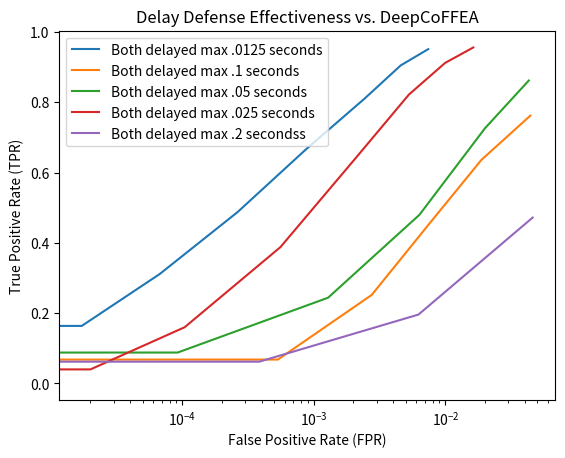

Write Python code to recreate this figure.
import matplotlib.pyplot as plt

plt.title("Chaff Defense Effectiveness vs. DeepCoFFEA")

nn_fpr = [0.003871871871871872, 0.002242242242242242, 0.0011461461461461462, 0.0005425425425425425, 0.0002192192192192192, 7.107107107107108e-05, 1.3013013013013012e-05, 1.001001001001001e-06, 0.0, 0.0, 0.0, 0.0, 0.0, 0.0, 0.0, 0.0, 0.0, 0.0, 0.0, 0.0]
nn_tpr = [0.987, 0.972, 0.954, 0.904, 0.819, 0.706, 0.517, 0.203, 0.003, 0.0, 0.0, 0.0, 0.0, 0.0, 0.0, 0.0, 0.0, 0.0, 0.0, 0.0]

base_tpr = [0.99, 0.984, 0.964, 0.94, 0.86, 0.734, 0.598, 0.464, 0.294, 0.056, 0.0, 0.0, 0.0, 0.0, 0.0, 0.0, 0.0, 0.0, 0.0, 0.0]
base_fpr = [0.004164328657314629, 0.003042084168336673, 0.00211623246492986, 0.001314629258517034, 0.0006092184368737475, 0.0001843687374749499, 6.412825651302605e-05, 2.004008016032064e-05, 0.0, 0.0, 0.0, 0.0, 0.0, 0.0, 0.0, 0.0, 0.0, 0.0, 0.0, 0.0]

base_tpr_800 = [0.99375, 0.99125, 0.98375, 0.9575, 0.90875, 0.79875, 0.67375, 0.55625, 0.4325, 0.26875, 0.0, 0.0, 0.0, 0.0, 0.0, 0.0, 0.0, 0.0, 0.0, 0.0]

base_fpr_800 = [0.0050578848560700876, 0.003936170212765958, 0.0028488735919899874, 0.0018069461827284106, 0.0008807884856070088, 0.0002800375469336671, 8.760951188986233e-05, 3.1289111389236544e-05, 1.4080100125156446e-05, 0.0, 0.0, 0.0, 0.0, 0.0, 0.0, 0.0, 0.0, 0.0, 0.0, 0.0]

outflow_1_tpr = [0.85, 0.71125, 0.565, 0.44, 0.29, 0.17875, 0.08375, 0.02125, 0.0, 0.0, 0.0, 0.0, 0.0, 0.0, 0.0, 0.0, 0.0, 0.0, 0.0, 0.0]

outflow_1_fpr = [0.016195244055068836, 0.0069540050062578225, 0.0024483729662077595, 0.0008010012515644555, 0.00022058823529411765, 7.822277847309137e-05, 2.1902377972465583e-05, 0.0, 0.0, 0.0, 0.0, 0.0, 0.0, 0.0, 0.0, 0.0, 0.0, 0.0, 0.0, 0.0]

outflow_half_tpr = [0.895, 0.78, 0.6575, 0.54125, 0.39875, 0.24375, 0.135, 0.0, 0.0, 0.0, 0.0, 0.0, 0.0, 0.0, 0.0, 0.0, 0.0, 0.0, 0.0, 0.0]

outflow_half_fpr = [0.01588235294117647, 0.007470275344180225, 0.002898936170212766, 0.000994993742177722, 0.0002753441802252816, 6.570713391739674e-05, 1.0951188986232792e-05, 0.0, 0.0, 0.0, 0.0, 0.0, 0.0, 0.0, 0.0, 0.0, 0.0, 0.0, 0.0, 0.0]

outflow_double_tpr = [0.85, 0.695, 0.51875, 0.3625, 0.23375, 0.12375, 0.04875, 0.0, 0.0, 0.0, 0.0, 0.0, 0.0, 0.0, 0.0, 0.0, 0.0, 0.0, 0.0, 0.0]
outflow_double_fpr = [0.02244993742177722, 0.009414893617021277, 0.0029677722152690864, 0.0007650187734668336, 0.00020025031289111389, 6.727158948685858e-05, 2.0337922403003756e-05, 0.0, 0.0, 0.0, 0.0, 0.0, 0.0, 0.0, 0.0, 0.0, 0.0, 0.0, 0.0, 0.0]

both_half_tpr = [0.81875, 0.66125, 0.445, 0.245, 0.09, 0.00875, 0.0, 0.0, 0.0, 0.0, 0.0, 0.0, 0.0, 0.0, 0.0, 0.0, 0.0, 0.0, 0.0, 0.0]
both_half_fpr = [0.02755006257822278, 0.01155819774718398, 0.0029881101376720903, 0.00039267834793491865, 2.0337922403003756e-05, 0.0, 0.0, 0.0, 0.0, 0.0, 0.0, 0.0, 0.0, 0.0, 0.0, 0.0, 0.0, 0.0, 0.0, 0.0]

both_tpr = [0.8325, 0.68375, 0.47125, 0.27625, 0.1275, 0.02125, 0.0, 0.0, 0.0, 0.0, 0.0, 0.0, 0.0, 0.0, 0.0, 0.0, 0.0, 0.0, 0.0, 0.0]
both_fpr = [0.03111232790988736, 0.013615456821026283, 0.0038172715894868588, 0.000607008760951189, 5.16270337922403e-05, 0.0, 0.0, 0.0, 0.0, 0.0, 0.0, 0.0, 0.0, 0.0, 0.0, 0.0, 0.0, 0.0, 0.0, 0.0]

both_double_tpr = [0.8375, 0.65875, 0.4225, 0.20375, 0.03375, 0.0, 0.0, 0.0, 0.0, 0.0, 0.0, 0.0, 0.0, 0.0, 0.0, 0.0, 0.0, 0.0, 0.0, 0.0]
both_double_fpr = [0.07063986232790989, 0.03370150187734668, 0.009355444305381728, 0.0008541927409261577, 6.257822277847309e-06, 0.0, 0.0, 0.0, 0.0, 0.0, 0.0, 0.0, 0.0, 0.0, 0.0, 0.0, 0.0, 0.0, 0.0, 0.0]

both_delayed_tpr = [0.93, 0.83125, 0.58, 0.30875, 0.13625, 0.045, 0.0, 0.0, 0.0, 0.0, 0.0, 0.0, 0.0, 0.0, 0.0, 0.0, 0.0, 0.0, 0.0, 0.0]
both_delayed_fpr = [0.015680538172715894, 0.008653003754693366, 0.0034120775969962453, 0.0009856070087609513, 0.00019399249061326657, 1.8773466833541928e-05, 0.0, 0.0, 0.0, 0.0, 0.0, 0.0, 0.0, 0.0, 0.0, 0.0, 0.0, 0.0, 0.0, 0.0]

both_delayed_half_tpr = [0.95125, 0.905, 0.81, 0.6675, 0.4875, 0.31125, 0.16375, 0.06875, 0.0, 0.0, 0.0, 0.0, 0.0, 0.0, 0.0, 0.0, 0.0, 0.0, 0.0, 0.0]
both_delayed_half_fpr = [0.007403003754693367, 0.004572903629536921, 0.002420212765957447, 0.000879224030037547, 0.000262828535669587, 6.727158948685858e-05, 1.72090112640801e-05, 0.0, 0.0, 0.0, 0.0, 0.0, 0.0, 0.0, 0.0, 0.0, 0.0, 0.0, 0.0, 0.0]

both_delayed_double_tpr = [0.79625, 0.58, 0.3325, 0.115, 0.01875, 0.0, 0.0, 0.0, 0.0, 0.0, 0.0, 0.0, 0.0, 0.0, 0.0, 0.0, 0.0, 0.0, 0.0, 0.0]
both_delayed_double_fpr = [0.03513610763454318, 0.01423028785982478, 0.003241551939924906, 0.00023623279098873592, 1.0951188986232792e-05, 0.0, 0.0, 0.0, 0.0, 0.0, 0.0, 0.0, 0.0, 0.0, 0.0, 0.0, 0.0, 0.0, 0.0, 0.0]

one_sided_decaf_tpr = [0.95625, 0.90875, 0.83875, 0.7325, 0.5625, 0.33625, 0.15875, 0.0, 0.0, 0.0, 0.0, 0.0, 0.0, 0.0, 0.0, 0.0, 0.0, 0.0, 0.0, 0.0]
one_sided_decaf_fpr = [0.009560387984981227, 0.006077909887359199, 0.003623279098873592, 0.001938360450563204, 0.0007493742177722152, 0.00017052565707133916, 6.257822277847309e-05, 0.0, 0.0, 0.0, 0.0, 0.0, 0.0, 0.0, 0.0, 0.0, 0.0, 0.0, 0.0, 0.0]

both_sided_decaf_tpr = [0.96125, 0.90375, 0.82, 0.68, 0.4775, 0.28, 0.1325, 0.0, 0.0, 0.0, 0.0, 0.0, 0.0, 0.0, 0.0, 0.0, 0.0, 0.0, 0.0, 0.0]
both_sided_decaf_fpr = [0.0111639549436796, 0.006724030037546934, 0.0035481852315394245, 0.001495619524405507, 0.00048028785982478096, 9.856070087609512e-05, 2.5031289111389236e-05, 0.0, 0.0, 0.0, 0.0, 0.0, 0.0, 0.0, 0.0, 0.0, 0.0, 0.0, 0.0, 0.0]

both_sided_decaf_same_tpr = [0.3675, 0.155, 0.03125, 0.0, 0.0, 0.0, 0.0, 0.0, 0.0, 0.0, 0.0, 0.0, 0.0, 0.0, 0.0, 0.0, 0.0, 0.0, 0.0, 0.0]
both_sided_decaf_same_fpr = [0.0477049436795995, 0.006065394242803505, 0.00040832290362953694, 6.257822277847309e-06, 0.0, 0.0, 0.0, 0.0, 0.0, 0.0, 0.0, 0.0, 0.0, 0.0, 0.0, 0.0, 0.0, 0.0, 0.0, 0.0]

one_sided_decaf_same_tpr = [0.67375, 0.51125, 0.3375, 0.18375, 0.08125, 0.0125, 0.0, 0.0, 0.0, 0.0, 0.0, 0.0, 0.0, 0.0, 0.0, 0.0, 0.0, 0.0, 0.0, 0.0]
one_sided_decaf_same_fpr = [0.03235919899874844, 0.011059136420525657, 0.002852002503128911, 0.0004130162703379224, 6.414267834793492e-05, 9.386733416770964e-06, 0.0, 0.0, 0.0, 0.0, 0.0, 0.0, 0.0, 0.0, 0.0, 0.0, 0.0, 0.0, 0.0, 0.0]


delayed_4_tpr = [0.8175, 0.64, 0.4775, 0.3025, 0.18125, 0.0825, 0.025, 0.0, 0.0, 0.0, 0.0, 0.0, 0.0, 0.0, 0.0, 0.0, 0.0, 0.0, 0.0, 0.0]
delayed_4_fpr = [0.04098404255319149, 0.01524874843554443, 0.0039001877346683356, 0.0007728410513141426, 0.00018304130162703379, 6.1013767209011267e-05, 1.2515644555694618e-05, 0.0, 0.0, 0.0, 0.0, 0.0, 0.0, 0.0, 0.0, 0.0, 0.0, 0.0, 0.0, 0.0]

delayed_2_tpr = [0.82875, 0.675, 0.5575, 0.3875, 0.2475, 0.15375, 0.0, 0.0, 0.0, 0.0, 0.0, 0.0, 0.0, 0.0, 0.0, 0.0, 0.0, 0.0, 0.0, 0.0]
delayed_2_fpr = [0.04536138923654568, 0.01976846057571965, 0.00626720901126408, 0.001656758448060075, 0.00044586983729662076, 0.00011889862327909888, 0.0, 0.0, 0.0, 0.0, 0.0, 0.0, 0.0, 0.0, 0.0, 0.0, 0.0, 0.0, 0.0, 0.0]

delayed_2_tpr = [0.886, 0.696, 0.446, 0.188, 0.032, 0.0, 0.0, 0.0, 0.0, 0.0, 0.0, 0.0, 0.0, 0.0, 0.0, 0.0, 0.0, 0.0, 0.0, 0.0]
delayed_2_fpr = [0.04759118236472946, 0.02225250501002004, 0.007507014028056112, 0.0012264529058116232, 1.2024048096192385e-05, 0.0, 0.0, 0.0, 0.0, 0.0, 0.0, 0.0, 0.0, 0.0, 0.0, 0.0, 0.0, 0.0, 0.0, 0.0]

delayed_2_tpr_new = [0.832, 0.616, 0.362, 0.146, 0.016, 0.0, 0.0, 0.0, 0.0, 0.0, 0.0, 0.0, 0.0, 0.0, 0.0, 0.0, 0.0, 0.0, 0.0, 0.0]
delayed_2_fpr_new = [0.03404809619238477, 0.014809619238476955, 0.004765531062124248, 0.000625250501002004, 2.404809619238477e-05, 0.0, 0.0, 0.0, 0.0, 0.0, 0.0, 0.0, 0.0, 0.0, 0.0, 0.0, 0.0, 0.0, 0.0, 0.0]



delayed_1_tpr = [0.956, 0.912, 0.822, 0.648, 0.388, 0.16, 0.04, 0.0, 0.0, 0.0, 0.0, 0.0, 0.0, 0.0, 0.0, 0.0, 0.0, 0.0, 0.0, 0.0]
delayed_1_fpr = [0.01629258517034068, 0.009939879759519038, 0.005278557114228457, 0.002152304609218437, 0.0005571142284569138, 0.00010420841683366733, 2.004008016032064e-05, 0.0, 0.0, 0.0, 0.0, 0.0, 0.0, 0.0, 0.0, 0.0, 0.0, 0.0, 0.0, 0.0]

delayed_4_tpr = [0.762, 0.636, 0.452, 0.252, 0.068, 0.0, 0.0, 0.0, 0.0, 0.0, 0.0, 0.0, 0.0, 0.0, 0.0, 0.0, 0.0, 0.0, 0.0, 0.0]
delayed_4_fpr = [0.044180360721442886, 0.018753507014028056, 0.0074468937875751505, 0.002753507014028056, 0.0005330661322645291, 0.0, 0.0, 0.0, 0.0, 0.0, 0.0, 0.0, 0.0, 0.0, 0.0, 0.0, 0.0, 0.0, 0.0, 0.0]

delayed_8_tpr = [0.472, 0.196, 0.062, 0.0, 0.0, 0.0, 0.0, 0.0, 0.0, 0.0, 0.0, 0.0, 0.0, 0.0, 0.0, 0.0, 0.0, 0.0, 0.0, 0.0]
delayed_8_fpr = [0.046032064128256514, 0.006236472945891783, 0.00038476953907815633, 0.0, 0.0, 0.0, 0.0, 0.0, 0.0, 0.0, 0.0, 0.0, 0.0, 0.0, 0.0, 0.0, 0.0, 0.0, 0.0, 0.0]

delayed_2_tpr = [0.862, 0.726, 0.48, 0.244, 0.088, 0.01, 0.0, 0.0, 0.0, 0.0, 0.0, 0.0, 0.0, 0.0, 0.0, 0.0, 0.0, 0.0, 0.0, 0.0]
delayed_2_fpr = [0.043026052104208415, 0.019967935871743486, 0.006348697394789579, 0.001282565130260521, 9.218436873747494e-05, 0.0, 0.0, 0.0, 0.0, 0.0, 0.0, 0.0, 0.0, 0.0, 0.0, 0.0, 0.0, 0.0, 0.0, 0.0]



plt.plot(nn_fpr, nn_tpr, label='Undefended')

plt.plot(outflow_1_fpr, outflow_1_tpr, label='One-sided, 100% overhead')
plt.plot(outflow_half_fpr, outflow_half_tpr, label='One-sided, 50% overhead')
plt.plot(outflow_double_fpr, outflow_double_tpr, label='One-sided, 200% overhead')
plt.plot(both_half_fpr, both_half_tpr, label='Two-sided 50% overhead')
plt.plot(both_fpr, both_tpr, label='Two-sided 100% overhead')
plt.plot(both_double_fpr, both_double_tpr, label='Two-sided 200% overhead')




'''
plt.plot(one_sided_decaf_fpr, one_sided_decaf_tpr, label='One-sided Decaf')
plt.plot(both_sided_decaf_fpr, both_sided_decaf_tpr, label='Both-sided Decaf')
plt.plot(both_sided_decaf_same_fpr, both_sided_decaf_same_tpr, label='Both-sided Decaf Same')
plt.plot(one_sided_decaf_same_fpr, one_sided_decaf_same_tpr, label='One-sided Decaf Same')
#plt.plot(double_front_epoch_500_fpr, double_front_epoch_500_tpr, label='Double Front')
'''


plt.xscale('log')

plt.ylabel("True Positive Rate (TPR)")
plt.xlabel("False Positive Rate (FPR)")

plt.legend()

plt.savefig("ssid_defense_chart.png")
plt.clf()


plt.title("Delay Defense Effectiveness vs. DeepCoFFEA")
#plt.plot(both_delayed_fpr, both_delayed_tpr, label='Both delayed max 1 second')
plt.plot(both_delayed_half_fpr, both_delayed_half_tpr, label='Both delayed max .0125 seconds')
#plt.plot(both_delayed_double_fpr, both_delayed_double_tpr, label='Both delayed max 2 seconds')
plt.plot(delayed_4_fpr, delayed_4_tpr, label='Both delayed max .1 seconds')
plt.plot(delayed_2_fpr, delayed_2_tpr, label='Both delayed max .05 seconds')
plt.plot(delayed_1_fpr, delayed_1_tpr, label='Both delayed max .025 seconds')
plt.plot(delayed_8_fpr, delayed_8_tpr, label='Both delayed max .2 secondss')
#plt.plot(delayed_2_fpr_new, delayed_2_tpr_new, label='Both delayed max 2 second new')

plt.xscale('log')

plt.ylabel("True Positive Rate (TPR)")
plt.xlabel("False Positive Rate (FPR)")

plt.legend()

plt.savefig("ssid_defense_delay_chart.png")


